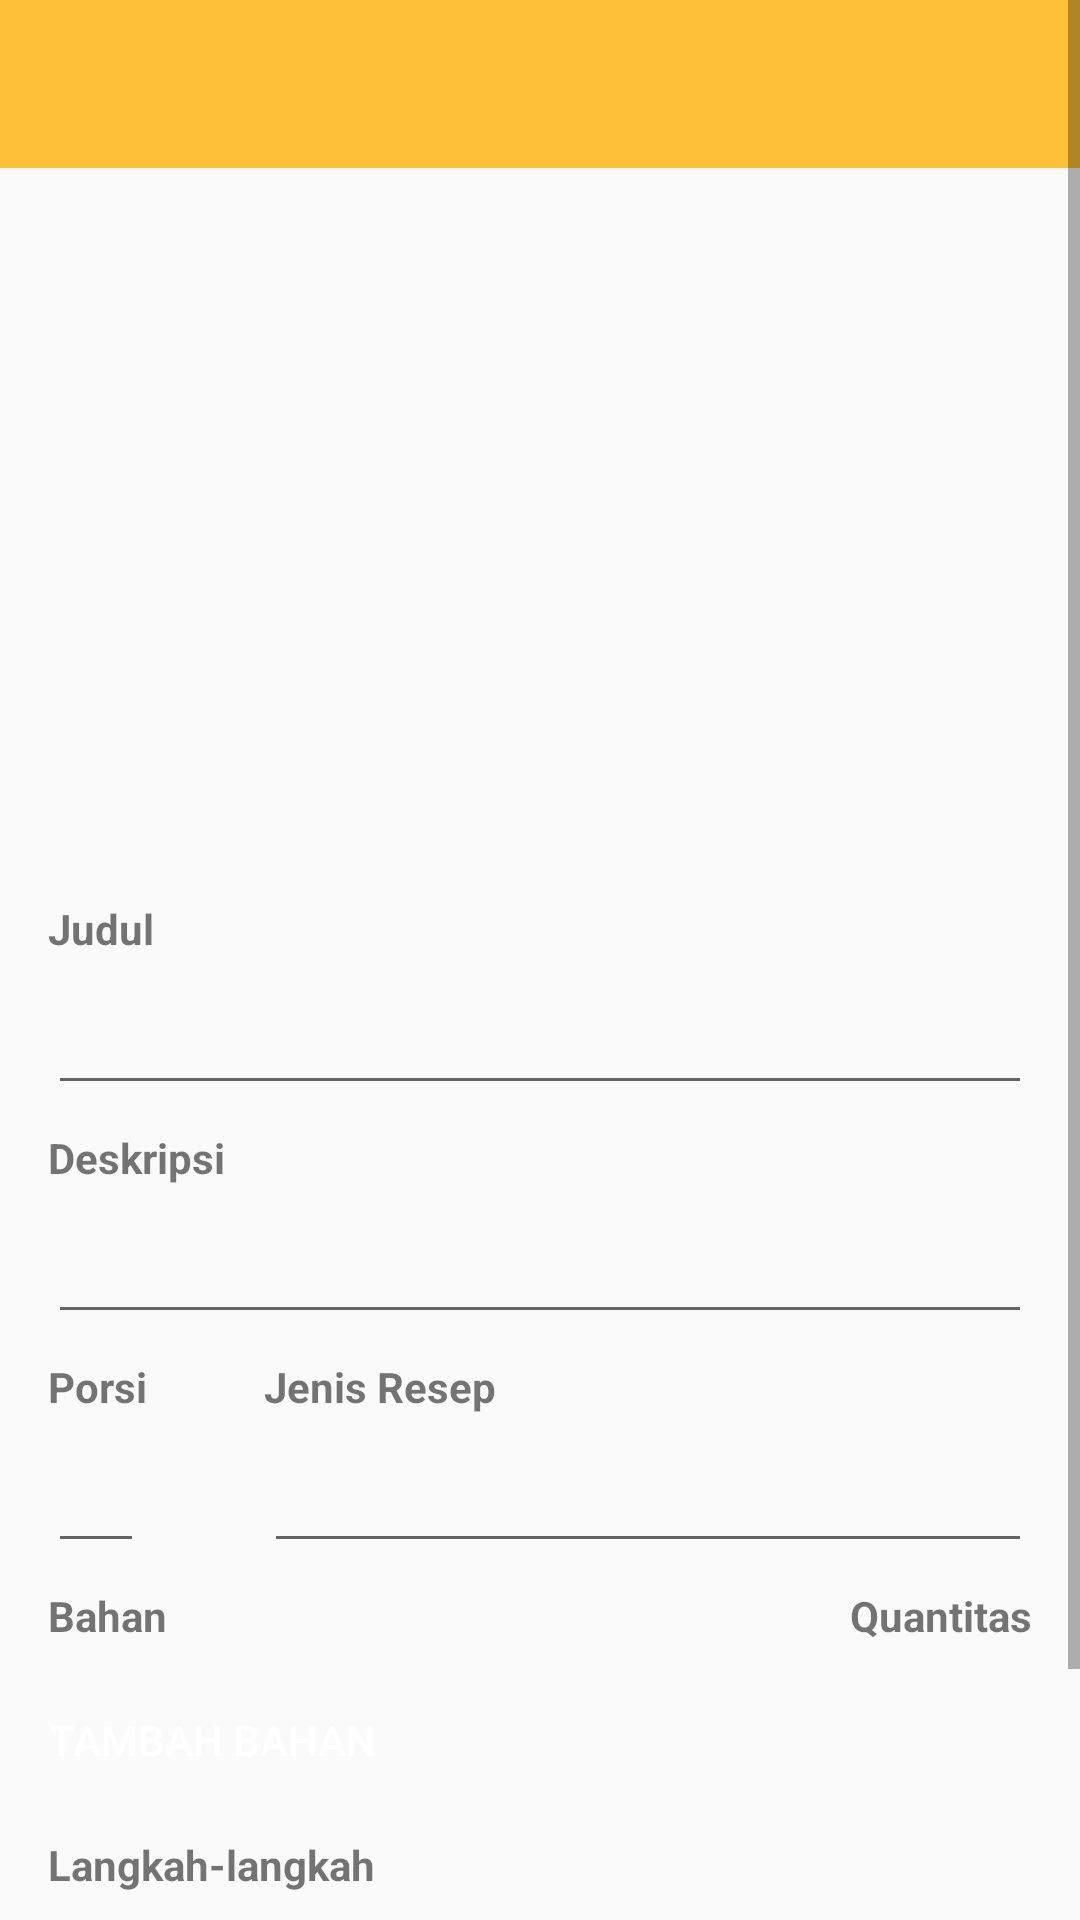

Layout XML and referenced resources for this Android screen:
<!-- AndroidManifest.xml: application theme AppTheme -->
<!-- res/layout/activity_edit_resep.xml -->
<?xml version="1.0" encoding="utf-8"?>
<ScrollView xmlns:android="http://schemas.android.com/apk/res/android"
    xmlns:tools="http://schemas.android.com/tools"
    android:layout_width="match_parent"
    android:layout_height="match_parent"
    xmlns:app="http://schemas.android.com/apk/res-auto"
    android:orientation="vertical"
    tools:context=".TambahResepActivity">


    <LinearLayout
        android:layout_width="match_parent"
        android:layout_height="match_parent"
        android:orientation="vertical">



        <androidx.appcompat.widget.Toolbar
            android:id="@+id/toolbarResep"
            android:layout_width="match_parent"
            android:layout_height="wrap_content"
            android:background="?attr/colorPrimaryDark"
            android:minHeight="?attr/actionBarSize"
            android:theme="?attr/actionBarTheme"
            app:titleTextColor="#ffffff" />



        <ImageView
            android:id="@+id/imageButton"
            android:layout_width="match_parent"
            android:layout_height="204dp"
            android:layout_marginStart="16dp"
            android:layout_marginLeft="16dp"
            android:layout_marginTop="24dp"
            android:layout_marginEnd="16dp"
            android:layout_marginRight="16dp"
            app:srcCompat="@drawable/ic_add_a_photo_black_24dp"
            tools:ignore="VectorDrawableCompat" />

        <TextView
            android:id="@+id/tv_judul"
            android:layout_width="wrap_content"
            android:layout_height="wrap_content"
            android:layout_marginStart="16dp"
            android:layout_marginLeft="16dp"
            android:layout_marginTop="16dp"
            android:text="Judul"
            android:textStyle="bold" />

        <EditText
            android:id="@+id/edt_judul"
            android:layout_width="match_parent"
            android:layout_height="wrap_content"
            android:layout_marginStart="16dp"
            android:layout_marginLeft="16dp"
            android:layout_marginTop="8dp"
            android:layout_marginEnd="16dp"
            android:layout_marginRight="16dp"
            android:inputType="text" />

        <TextView
            android:layout_width="wrap_content"
            android:layout_height="wrap_content"
            android:text="Deskripsi"
            android:textStyle="bold"
            android:layout_marginStart="16dp"
            android:layout_marginLeft="16dp"
            android:layout_marginRight="16dp"
            android:layout_marginTop="8dp"/>

        <EditText
            android:id="@+id/edt_deskripsi"
            android:layout_width="match_parent"
            android:layout_height="wrap_content"
            android:layout_marginStart="16dp"
            android:layout_marginLeft="16dp"
            android:layout_marginTop="8dp"
            android:layout_marginEnd="16dp"
            android:layout_marginRight="16dp"
            android:inputType="text" />

        <LinearLayout
            android:layout_width="match_parent"
            android:layout_height="wrap_content"
            android:orientation="horizontal">

            <LinearLayout
                android:layout_width="match_parent"
                android:layout_height="wrap_content"
                android:layout_marginRight="8dp"
                android:layout_weight="8"
                android:orientation="vertical">

                <TextView
                    android:layout_width="wrap_content"
                    android:layout_height="wrap_content"
                    android:text="Porsi"
                    android:textStyle="bold"
                    android:layout_marginStart="16dp"
                    android:layout_marginLeft="16dp"
                    android:layout_marginRight="8dp"
                    android:layout_marginTop="8dp"/>

                <EditText
                    android:id="@+id/edt_porsi"
                    android:layout_width="match_parent"
                    android:layout_height="wrap_content"
                    android:layout_marginStart="16dp"
                    android:layout_marginLeft="16dp"
                    android:layout_marginTop="8dp"
                    android:layout_marginEnd="16dp"
                    android:layout_marginRight="8dp"
                    android:inputType="number|text" />

                <TextView
                    android:layout_width="wrap_content"
                    android:layout_height="wrap_content"
                    android:text="Bahan"
                    android:textStyle="bold"
                    android:layout_marginStart="16dp"
                    android:layout_marginLeft="16dp"
                    android:layout_marginRight="16dp"
                    android:layout_marginTop="8dp"/>

            </LinearLayout>

            <LinearLayout
                android:layout_width="match_parent"
                android:layout_height="wrap_content"
                android:layout_weight="2"
                android:orientation="vertical">

                <TextView
                    android:layout_width="wrap_content"
                    android:layout_height="wrap_content"
                    android:text="Jenis Resep"
                    android:textStyle="bold"
                    android:layout_marginStart="16dp"
                    android:layout_marginLeft="16dp"
                    android:layout_marginRight="16dp"
                    android:layout_marginTop="8dp"/>

                <EditText
                    android:id="@+id/edt_jenis_resep"
                    android:layout_width="match_parent"
                    android:layout_height="wrap_content"
                    android:layout_marginStart="16dp"
                    android:layout_marginLeft="16dp"
                    android:layout_marginTop="8dp"
                    android:layout_marginEnd="16dp"
                    android:layout_marginRight="16dp"
                    android:inputType="text" />

                <TextView
                    android:layout_width="wrap_content"
                    android:layout_height="wrap_content"
                    android:layout_gravity="right"
                    android:paddingRight="16dp"
                    android:text="Quantitas"
                    android:textStyle="bold"
                    android:layout_marginStart="16dp"
                    android:layout_marginLeft="16dp"
                    android:layout_marginRight="16dp"
                    android:layout_marginTop="8dp"/>

            </LinearLayout>

        </LinearLayout>

        <LinearLayout
            android:id="@+id/layout_bahan"
            android:layout_width="match_parent"
            android:layout_height="wrap_content"
            android:orientation="vertical">

        </LinearLayout>

        <Button
            android:id="@+id/btn_add_bahan"
            android:layout_width="wrap_content"
            android:layout_height="wrap_content"
            android:text="Tambah Bahan"
            android:background="@drawable/bg_button"
            android:textColor="@color/white"
            android:layout_marginStart="16dp"
            android:layout_marginLeft="16dp"
            android:layout_marginRight="8dp"
            android:layout_marginTop="8dp"
            android:layout_marginEnd="16dp"
            android:onClick="AddBahan"/>

        <TextView
            android:layout_width="wrap_content"
            android:layout_height="wrap_content"
            android:text="Langkah-langkah"
            android:textStyle="bold"
            android:layout_marginStart="16dp"
            android:layout_marginLeft="16dp"
            android:layout_marginRight="16dp"
            android:layout_marginTop="8dp"/>

        <EditText
            android:id="@+id/edt_langkah_langkah"
            android:layout_width="match_parent"
            android:layout_height="wrap_content"
            android:layout_marginStart="16dp"
            android:layout_marginLeft="16dp"
            android:layout_marginTop="8dp"
            android:layout_marginEnd="16dp"
            android:layout_marginRight="8dp"
            android:inputType="text" />

        <Button
            android:id="@+id/btn_add"
            android:layout_width="match_parent"
            android:layout_height="wrap_content"
            android:text="Tambah Resep"
            android:background="@drawable/bg_button"
            android:textColor="@color/white"
            android:layout_marginStart="16dp"
            android:layout_marginLeft="16dp"
            android:layout_marginRight="8dp"
            android:layout_marginTop="8dp"
            android:layout_marginEnd="16dp"/>


    </LinearLayout>

</ScrollView>
<!-- resources referenced by this layout -->
<resources>
  <color name="white">#FFFFFF</color>
  <style name="AppTheme" parent="Theme.AppCompat.Light.NoActionBar">
          
          <item name="colorPrimary">@color/colorPrimary</item>
          <item name="colorPrimaryDark">@color/colorPrimaryDark</item>
          <item name="colorAccent">@color/colorAccent</item>
      </style>
  <color name="colorPrimary">#F7AE14</color>
  <color name="colorPrimaryDark">#FFC03A</color>
  <color name="colorAccent">#FF6F00</color>
</resources>
